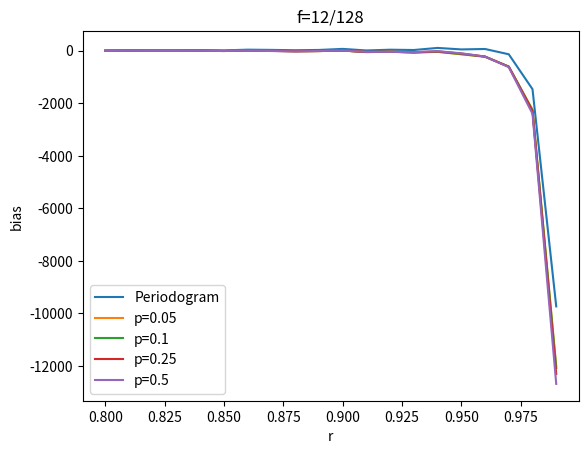
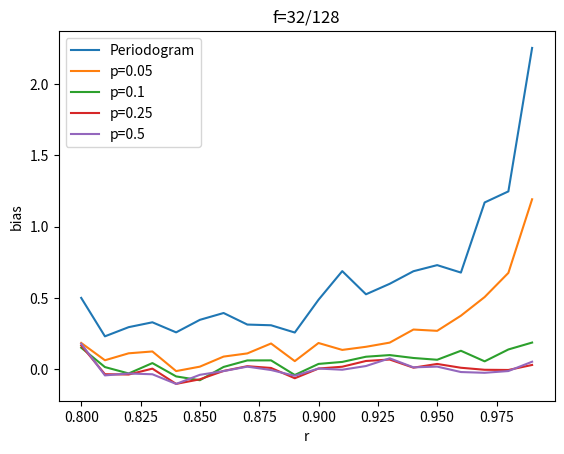
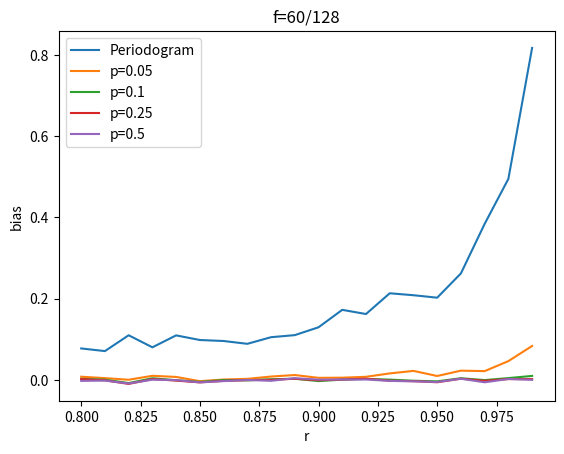

The script that saved these images, in order:
import numpy as np
import matplotlib.pyplot as plt

def S_ARMA(f, phis, thetas, sigma2):
    """
    Compute the spectral density for ARMA(len(phis),len(thetas)) process.

    If p = 0, q > 0, i.e. you pass in an empty array for phis, 
    then it will compute the spectrum of an MA(q) process. 
    If p > 0, q = 0, i.e. you pass in an empty array for thetas, 
    it will compute the spectrum of an AR(p) process.

    :param f: n-dim numpy array, freqs at which it should be evaluated.
    :param phis: p-dim numpy array, the vector [φ1,p, ..., φp,p].
    :param thetas: q-dim numpy array, the vector [θ1,q, ..., θq,q]
    :param sigma2: float, a scalar for the variance of the white noise.

    :return sf: n-dim numpy array, vector of sdf evaluated at each f
    """

    def Gsq(param):
        total = 1
        for i in range(len(param)):
            total -= param[i] * np.exp(-2j * np.pi * f * (i+1))
        return total.conjugate() * total
    
    return sigma2 * Gsq(thetas) / Gsq(phis)


def ARMA22_sim(phis, thetas, sigma2, N):
    """
    Simulate N values of a Gaussian ARMA(2,2) process.
    
    :param phis: 2-dim array, phi values for AR part.
    :param thetas: 2-dim array, theta values for MA part.
    :param sigma2: float, variance of the white noise.
    :param N: integer, number of values to be simulated

    :return x: N-dim array, simulated values
    """
    sd = np.sqrt(sigma2) # standard deviation
    x = np.array([0, 0]) # initialise burn in method
    err = np.random.normal(scale=sd, size=2) # first two error

    for i in range(98+N):
        nexterr = np.random.normal(scale=sd)
        nextx = phis[0]*x[-1] + phis[1]*x[-2] + nexterr \
               - thetas[0]*err[-1] - thetas[1]*err[-2]
        x = np.append(x, nextx)
        err = err[1], nexterr
    
    return x[-N:]


def periodogram(X):
    """
    Compute the periodogram for the time series X.

    :param X: n-dim array, time series
    :return spf:  n-dim array, periodogram at fourier frequencies
    """

    Ak = np.fft.fft(X)
    spf = (Ak.conjugate() * Ak) / len(X)

    return spf


def direct(X,p):
    """
    Compute the direct spectral estimate for time series X,
    using the p x 100% cosine taper.

    :param X: n-dim array, time series
    :param p: float, 0 <= p <= 1 for tapering
    :return sdf: n-dim array, direct spectral est at fourier freqs
    """
    N = X.shape[-1]
    a = int(np.floor(p*N/2))
    b= np.floor(p*N)
    ht = np.zeros(N)
    for i in range(a):
        ht[i] = 0.5 * (1 - np.cos(2 * np.pi * i / (b+1)))
    for i in range(a, N-a):
        ht[i] = 1
    for i in range(N-a,N):
        ht[i] = 0.5 * (1 - np.cos(2 * np.pi * (N+1-i) / (b+1)))
    C = np.sqrt(np.sum(ht**2))
    ht = ht / C

    taperX = ht*X
    Ak = np.fft.fft(taperX)
    sdf = Ak.conjugate() * Ak

    return sdf


def calc_phis(r, f=12/128):
    """
    Calculate phis for AR(2) process that exhibits pseudo cylical behaviour
    and have roots at z1 = 1/r*e^(i2f pi) and z2 = 1/r*e^(-i2f pi)

    :param r: float
    :param f: float, frequency to be calculated at
    :return phis: 2-dim array, phis defining the AR(2) process 
    """

    phis = np.array([2*r*np.cos(2*np.pi*f), -r**2])
    return phis


# these wont be changing so we define them globally
thetas = np.array([-0.5, -0.2])
N = 128
sigma2 = 1
freqs = np.array([12, 32, 60]) # index of frequencies that we want

def dpartA():
    r = 0.8
    phis = calc_phis(r)
    realizations = 100
    x = np.zeros((realizations, N))
    for i in range(realizations):
        x[i] = ARMA22_sim(phis, thetas, sigma2, N)

    spf = periodogram(x)[:,freqs]

    pvals = [0.05, 0.1, 0.25, 0.5]
    sdf0 = direct(x, pvals[0])[:,freqs]
    sdf1 = direct(x, pvals[1])[:,freqs]
    sdf2 = direct(x, pvals[2])[:,freqs]
    sdf3 = direct(x, pvals[3])[:,freqs]

    data = [spf, sdf0, sdf1, sdf2, sdf3]

    return data

def dpartB():
    data = dpartA()
    f = freqs/128
    phis = calc_phis(0.8)
    theoretical = S_ARMA(f, phis, thetas, sigma2)
    allsamplebias = np.zeros((5, len(freqs)))
    i = 0
    for sf in data:
        samplemean = np.mean(sf, axis=0)
        samplebias = samplemean - theoretical
        allsamplebias[i] = samplebias
        i += 1

    return allsamplebias

def dpartC(r):
    """
    Repeating steps A and B for different values of r
    """
    # part A
    phis = calc_phis(r)
    realizations = 100
    x = np.zeros((realizations, N))
    for i in range(realizations):
        x[i] = ARMA22_sim(phis, thetas, sigma2, N)

    spf = periodogram(x)[:,freqs]

    pvals = [0.05, 0.1, 0.25, 0.5]
    sdf0 = direct(x, pvals[0])[:,freqs]
    sdf1 = direct(x, pvals[1])[:,freqs]
    sdf2 = direct(x, pvals[2])[:,freqs]
    sdf3 = direct(x, pvals[3])[:,freqs]

    data = [spf, sdf0, sdf1, sdf2, sdf3]

    # part B
    f = freqs/128
    theoretical = S_ARMA(f, phis, thetas, sigma2)
    allsamplebias = np.zeros((5, len(freqs)))
    i = 0
    for sf in data:
        samplemean = np.mean(sf, axis=0)
        samplebias = samplemean - theoretical
        allsamplebias[i] = samplebias
        i += 1

    return allsamplebias, theoretical

rvals = np.arange(0.8, 1, 0.01)
bias_each_r = []
theo_each_r = []
for r in rvals:
    bias, theo = dpartC(r)
    bias_each_r.append(bias)
    theo_each_r.append(theo)
bias_each_r = np.array(bias_each_r)
theo_each_r = np.array(theo_each_r)

for i in range(3):
    plt.figure(i)
    for j in range(5):
        plt.plot(rvals, bias_each_r[:,j, i])
    plt.legend(['Periodogram', 'p=0.05', 'p=0.1', 'p=0.25', 'p=0.5'])
    plt.xlabel('r')
    plt.ylabel('bias')
    plt.title(f'f={freqs[i]}/128')
plt.show()
